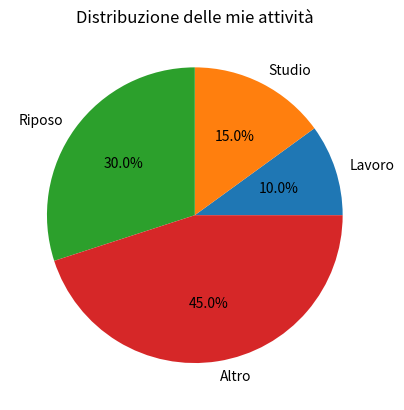

Write Python code to recreate this figure. (Note: this script raises an exception after producing the figure.)
# Grafici a Torta

import sys
import matplotlib
#matplotlib.use('Agg')

import matplotlib.pyplot as plt
import numpy as np
import pandas as pd

plt.ion() # enable interactive mode

# Dati da rappresentare e relative etichette
fette = [15, 30, 45, 10]
attivita = ['Lavoro', 'Studio', 'Riposo', 'Altro']
fette.sort()
# Creazione del grafico a torta
plt.pie(fette, labels=attivita, autopct='%1.1f%%')

# Titolo del grafico
plt.title("Distribuzione delle mie attività")

# Mostra il grafico
plt.show()
s=input("premi un tasto x chiudere")
plt.savefig('./Dataset_DataFrame/grafico_x_torta.png', dpi=300, bbox_inches='tight') #bbox_inches='tight' assicura di nn tagliare i margini

#s=input("premi un tasto x chiudere")

#secondo esempio
# Pie chart, where the slices will be ordered and plotted counter-clockwise:
labels = 'Frogs', 'Hogs', 'Dogs', 'Logs'
sizes = [15, 30, 45, 10]
explode = (0, 0.1, 0, 0)  # only "explode" the 2nd slice (i.e. 'Hogs')

#ruoto la torta di 24 gradi in enso antiorario
fig1, ax1 = plt.subplots()
ax1.pie(sizes, explode=explode, labels=labels, autopct='%1.1f%%',
        shadow=True, startangle=24)
ax1.axis('equal')  # Equal aspect ratio ensures that pie is drawn as a circle.
plt.show() 
s=input("premi un tasto x chiudere")
plt.savefig('./Dataset_DataFrame/grafico_a_torta.png', dpi=300, bbox_inches='tight') #bbox_inches='tight' assicura di nn tagliare i margini

#s=input("premi un tasto x chiudere")
